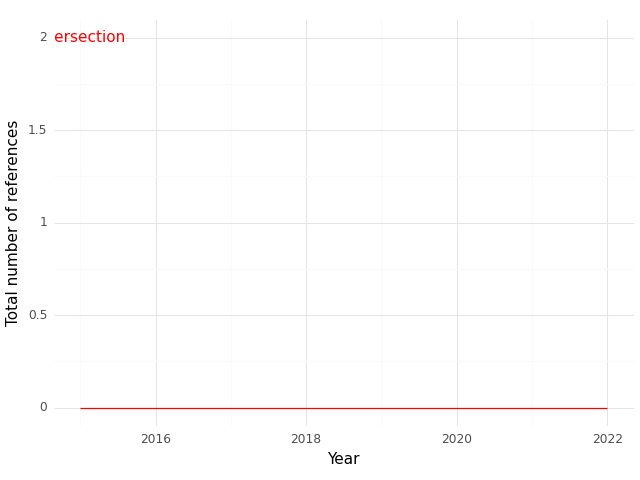

Source data for this figure (header and first rows):
, Year, intersection
0, 2015, 0.0
1, 2022, 0.0
